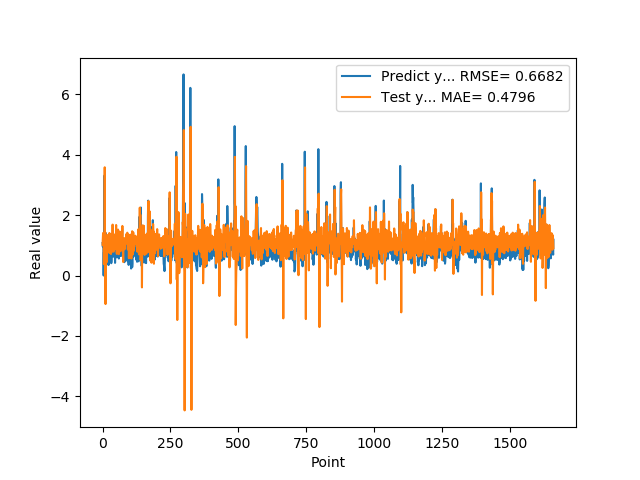

The data file committed next to this chart (first rows):
1.074290990829999792e+00, 1.017612578703455339e+00
9.521890282630000035e-01, 1.211406997804785446e+00
9.879170060160000766e-01, 1.406138875942837707e+00
1.011654973029999960e+00, 1.322768199947002232e+00
0.000000000000000000e+00, 1.104687600553498683e+00
7.643579840659999736e-01, 3.777197721172210199e-01
7.788103222849999119e-01, 9.315449867025790143e-01
3.306220054629999794e+00, 9.485136144880532694e-01
1.055441975589999970e+00, 3.579571696226765187e+00
7.543110251430000801e-01, 1.160852813493834290e+00
7.915459871289999283e-01, 1.428761147510906104e+00
1.409499049189999909e+00, -9.442534121982962825e-01
8.875439763070001042e-01, 1.242642942669329953e+00
6.401469707490000660e-01, 1.230692582715114947e+00
5.082880258560000808e-01, 1.032014987005371198e+00
8.640019893649999450e-01, 4.393110581580847440e-01
5.725920200349999822e-01, 1.099680758498961408e+00
8.469420075419999971e-01, 1.036517751514790309e+00
9.181020259860001032e-01, 1.338660512518554890e+00
7.976629734039999420e-01, 1.148017032608774635e+00
9.608020186419998776e-01, 1.275600826381053654e+00
9.555831551549999192e-01, 1.209833723193971533e+00
3.470349907879999862e-01, 1.167034674761381785e+00
9.546210169789999256e-01, 7.644464983596669372e-01
1.293938040730000072e+00, 1.120047269996279127e+00
5.251880288119999962e-01, 1.405779564278422322e+00
4.773890078070000542e-01, 1.209680467939073356e+00
1.275226235389999907e+00, 7.398907394024978323e-01
8.723750114439999814e-01, 1.133401563028521020e+00
8.355640172959999390e-01, 1.364285964315907096e+00
7.321749925609999377e-01, 1.376914085698023316e+00
7.640249729160000225e-01, 7.104842729043037153e-01
4.072830080990000323e-01, 1.046002161995851498e+00
4.752210080619999610e-01, 7.719985289800276318e-01
8.781340122220000488e-01, 8.840105402823894565e-01
7.414129972460000717e-01, 1.180758700212428680e+00
1.258002042770000051e+00, 1.321408596375698075e+00
1.069700956339999953e+00, 1.683580502339900420e+00
7.274609804150000691e-01, 1.267855558197332533e+00
7.892770171170000459e-01, 1.132489137323447137e+00
6.237750053410000550e-01, 7.919989534969092970e-01
6.914690136910000007e-01, 7.901040979057404323e-01
8.557710051540000640e-01, 1.079872939035356305e+00
7.093830108640000187e-01, 1.158044471028907285e+00
1.014547944070000041e+00, 1.160006845043722201e+00
1.115731000900000103e+00, 1.356763042823624810e+00
4.182830154900000208e-01, 1.330795864505282422e+00
1.002280950550000105e+00, 8.856594370035613117e-01
1.218860983849999968e+00, 1.129829804164198315e+00
1.143296003339999922e+00, 1.233898382489349466e+00
6.528189778330000248e-01, 1.671258270446408734e+00
6.746559739110000731e-01, 8.641755233620744825e-01
6.009536385540000802e-01, 7.380636573532837197e-01
6.694570183749999348e-01, 7.125863170942546843e-01
6.538079977039999990e-01, 1.107980214106258909e+00
7.814120054240000224e-01, 1.066557355236840587e+00
1.206303954120000022e+00, 1.222030795236520806e+00
8.469259738919999725e-01, 1.519427954325490049e+00
8.286409974099999687e-01, 1.253653143450444762e+00
6.482390165329999787e-01, 1.170775049650258914e+00
5.623700022700000023e-01, 7.080986017784325348e-01
... 1,599 more rows
